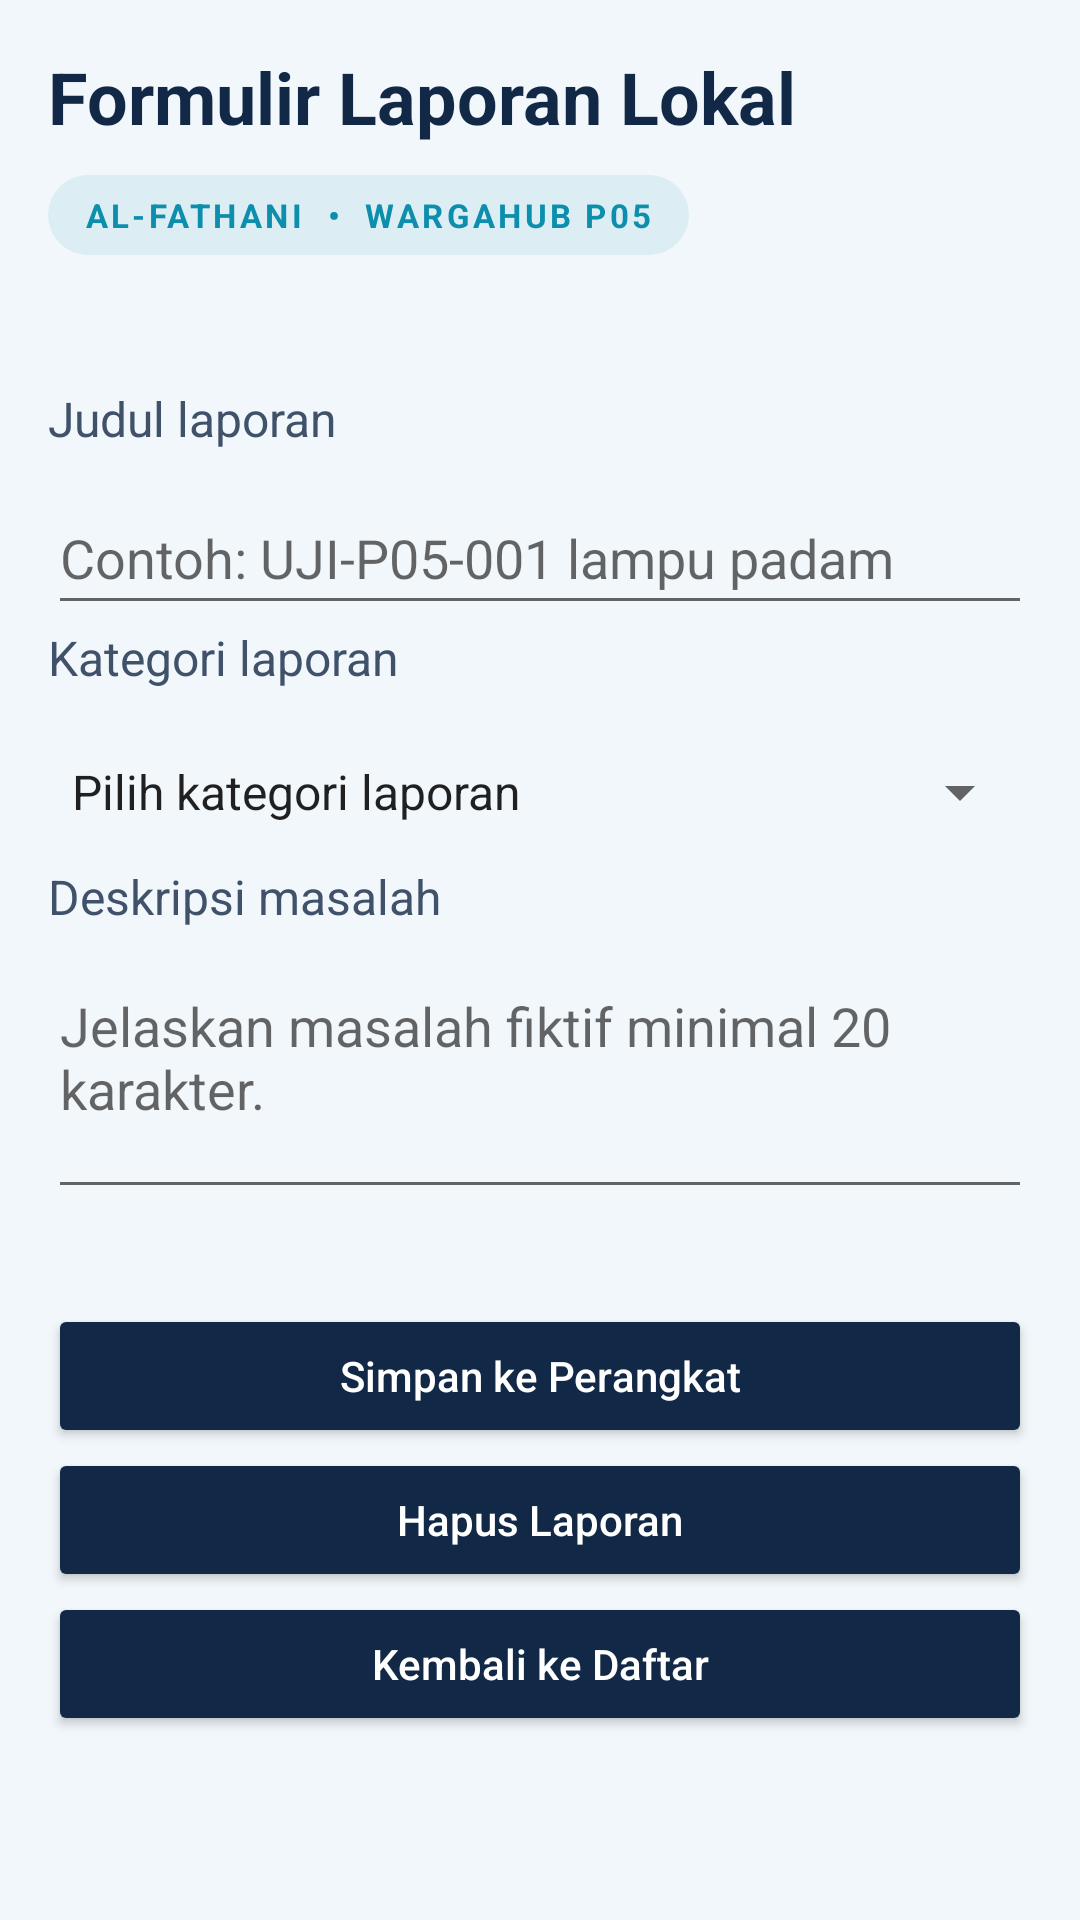

Android layout source for this screen:
<!-- AndroidManifest.xml: application theme Theme.WargaHubP05 -->
<!-- res/layout/activity_form.xml -->
<?xml version="1.0" encoding="utf-8"?>
<ScrollView xmlns:android="http://schemas.android.com/apk/res/android"
  android:id="@+id/formRoot"
  android:layout_width="match_parent"
  android:layout_height="match_parent"
  android:background="@color/p05_page"
  android:fillViewport="true">
  <LinearLayout
     android:layout_width="match_parent"
     android:layout_height="wrap_content"
     android:orientation="vertical"
     android:padding="16dp">
     <TextView
        style="@style/Widget.WargaHubP05.Title"
        android:text="@string/judul_form" />
      <TextView
         android:layout_width="wrap_content"
         android:layout_height="wrap_content"
         android:layout_marginBottom="12dp"
         android:background="@drawable/p05_brand_pill"
         android:paddingStart="12dp"
         android:paddingEnd="12dp"
         android:paddingTop="6dp"
         android:paddingBottom="6dp"
         android:text="AL-FATHANI  •  WARGAHUB P05"
         android:textColor="@color/p05_accent"
         android:textSize="11sp"
         android:textStyle="bold"
         android:letterSpacing="0.10" />
     <TextView
        android:id="@+id/tvPetunjuk"
        style="@style/Widget.WargaHubP05.Text" />
     <TextView
        style="@style/Widget.WargaHubP05.Text"
        android:labelFor="@id/etJudul"
        android:text="@string/label_judul" />
     <EditText
        android:id="@+id/etJudul"
        android:layout_width="match_parent"
        android:layout_height="wrap_content"
        android:minHeight="48dp"
        android:hint="@string/hint_judul"
        android:inputType="textCapSentences"
        android:maxLines="1" />
     <TextView
        style="@style/Widget.WargaHubP05.Text"
        android:labelFor="@id/spinnerKategori"
        android:text="@string/label_kategori" />
     <Spinner
        android:id="@+id/spinnerKategori"
        android:layout_width="match_parent"
        android:layout_height="wrap_content"
        android:minHeight="48dp"
        android:entries="@array/kategori_laporan" />
     <TextView
        style="@style/Widget.WargaHubP05.Text"
        android:labelFor="@id/etDeskripsi"
        android:text="@string/label_deskripsi" />
     <EditText
        android:id="@+id/etDeskripsi"
        android:layout_width="match_parent"
        android:layout_height="wrap_content"
        android:gravity="top"






        android:minLines="3"
        android:hint="@string/hint_deskripsi"
        android:inputType="textCapSentences|textMultiLine" />
     <TextView
        android:id="@+id/tvStatus"
        style="@style/Widget.WargaHubP05.Text"
        android:accessibilityLiveRegion="polite" />
     <Button
        android:id="@+id/btnSimpan"
        style="@style/Widget.WargaHubP05.Button"
        android:text="@string/simpan" />
     <Button
        android:id="@+id/btnHapus"
        style="@style/Widget.WargaHubP05.Button"
        android:text="@string/hapus" />
     <Button
        android:id="@+id/btnKembali"
        style="@style/Widget.WargaHubP05.Button"
        android:text="@string/kembali" />
  </LinearLayout>
</ScrollView>
<!-- resources referenced by this layout -->
<resources>
  <string-array name="kategori_laporan">
       <item>Pilih kategori laporan</item>
       <item>Jalan rusak</item>
       <item>Sampah menumpuk</item>
       <item>Lampu jalan padam</item>
       <item>Drainase tersumbat</item>
       <item>Lainnya</item>
    </string-array>
  <color name="p05_accent">#0D8EAC</color>
  <color name="p05_page">#F2F7FB</color>
  <!-- drawable p05_brand_pill (drawable) -->
  <?xml version="1.0" encoding="utf-8"?>
  <shape xmlns:android="http://schemas.android.com/apk/res/android" android:shape="rectangle">
      <solid android:color="@color/p05_pill" />
      <corners android:radius="24dp" />
  </shape>
  <string name="hapus">Hapus Laporan</string>
  <string name="hint_deskripsi">Jelaskan masalah fiktif minimal 20 karakter.</string>
  <string name="hint_judul">Contoh: UJI-P05-001 lampu padam</string>
  <string name="judul_form">Formulir Laporan Lokal</string>
  <string name="kembali">Kembali ke Daftar</string>
  <string name="label_deskripsi">Deskripsi masalah</string>
  <string name="label_judul">Judul laporan</string>
  <string name="label_kategori">Kategori laporan</string>
  <string name="simpan">Simpan ke Perangkat</string>
  <style name="Widget.WargaHubP05.Button" parent="Widget.AppCompat.Button">
       <item name="android:layout_width">match_parent</item>
  
  
  
  
  
       <item name="android:layout_height">wrap_content</item>
       <item name="android:minHeight">48dp</item>
       <item name="android:textAllCaps">false</item>
       <item name="android:textColor">@color/p05_white</item>
       <item name="backgroundTint">@color/p05_navy</item>
    </style>
  <style name="Widget.WargaHubP05.Text" parent="">
       <item name="android:layout_width">match_parent</item>
       <item name="android:layout_height">wrap_content</item>
       <item name="android:textSize">16sp</item>
       <item name="android:textColor">@color/p05_slate</item>
       <item name="android:layout_marginBottom">10dp</item>
    </style>
  <style name="Widget.WargaHubP05.Title" parent="Widget.WargaHubP05.Text">
       <item name="android:textSize">24sp</item>
       <item name="android:textStyle">bold</item>
       <item name="android:textColor">@color/p05_navy</item>
    </style>
  <style name="Theme.WargaHubP05" parent="Theme.AppCompat.Light.NoActionBar">
       <item name="colorPrimary">@color/p05_navy</item>
       <item name="colorAccent">@color/p05_navy</item>
       <item name="android:windowBackground">@color/p05_page</item>
    </style>
  <color name="p05_pill">#DCEEF4</color>
  <color name="p05_white">#FFFFFF</color>
  <color name="p05_navy">#122847</color>
  <color name="p05_slate">#40516A</color>
</resources>
